Run: headless pygame with SDL's dummy video driver; simulated clock (each Clock.tick advances the game by its frame time, no real sleeping); random seed 0; keys injected as events and as key.get_pressed() state; mouse plan: one left click at the window centre at the start of phase 2, then a move to the lower-right quarter at the start of phase 3.
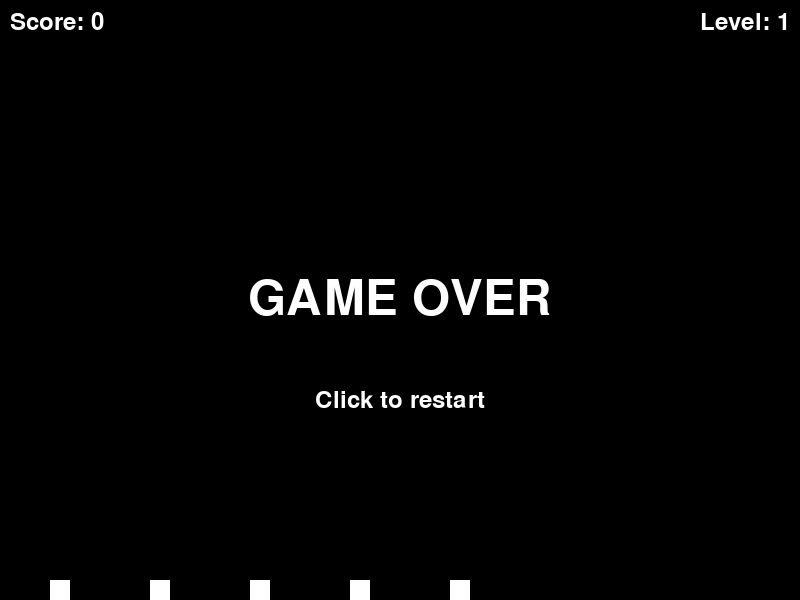
Frame 1 of 4 · flips 1–60 · no input
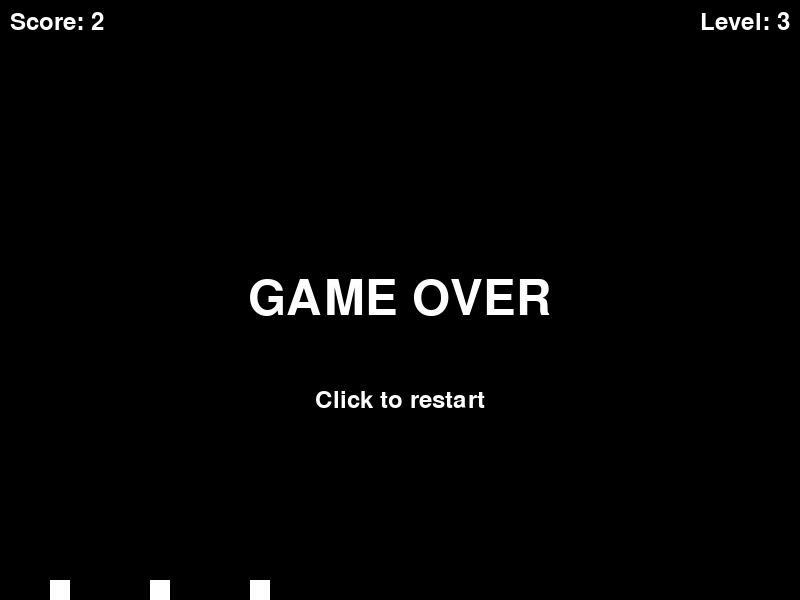
Frame 2 of 4 · flips 61–180 · clicked the window centre · tapped SPACE, RETURN · held RIGHT (→), D
Frame 3 of 4 · flips 181–300 · moved the mouse to the lower-right quarter · held DOWN (↓), S · screen unchanged from frame 2, image omitted
Frame 4 of 4 · flips 301–420 · held LEFT (←), A, UP (↑), W · screen unchanged from frame 3, image omitted

The pygame program that drew these frames:

import pygame
import random

# Initialize pygame
pygame.init()

# Set up the display
WIDTH = 800
HEIGHT = 600
screen = pygame.display.set_mode((WIDTH, HEIGHT))
pygame.display.set_caption("Missile Command")

# Colors
WHITE = (255, 255, 255)
BLACK = (0, 0, 0)
RED = (255, 0, 0)

# Game constants
FPS = 60
CITY_HEIGHT = 20
CITY_SPACING = 100
MISSILE_SPEED = 5
BOMB_SPEED = 2

# Levels
levels = [
    {"cities": 5, "missiles": 10, "bombs": 20},
    {"cities": 4, "missiles": 12, "bombs": 25},
    {"cities": 3, "missiles": 15, "bombs": 30}
]

# Create the cities
cities = []
def create_cities(num_cities):
    for i in range(num_cities):
        city_x = i * CITY_SPACING + CITY_SPACING // 2
        city_y = HEIGHT - CITY_HEIGHT
        cities.append(pygame.Rect(city_x, city_y, CITY_HEIGHT, CITY_HEIGHT))

# Create the missiles and bombs
missiles = []
bombs = []

# Game variables
level = 0
score = 0
game_over = True

# Create the cities for the initial level
create_cities(levels[level]["cities"])

# Game loop
running = True
clock = pygame.time.Clock()
while running:
    dt = clock.tick(FPS) / 1000.0

    for event in pygame.event.get():
        if event.type == pygame.QUIT:
            running = False

        if event.type == pygame.MOUSEBUTTONDOWN and event.button == 1 and game_over:
            # Start a new game
            level = 0
            score = 0
            cities.clear()
            missiles.clear()
            bombs.clear()
            create_cities(levels[level]["cities"])
            game_over = False

        if event.type == pygame.MOUSEBUTTONDOWN and event.button == 1 and not game_over:
            if len(missiles) < levels[level]["missiles"]:
                target_x, target_y = event.pos
                missiles.append(pygame.Rect(target_x - 2, HEIGHT - CITY_HEIGHT, 4, CITY_HEIGHT))

    if not game_over:
        # Move the missiles
        for missile in missiles:
            missile.y -= MISSILE_SPEED

        # Move the bombs
        for bomb in bombs:
            bomb.y += BOMB_SPEED

        # Check for missile-bomb collisions
        for missile in missiles:
            for bomb in bombs:
                if missile.colliderect(bomb):
                    missiles.remove(missile)
                    bombs.remove(bomb)
                    break

        # Check for bomb-city collisions
        for bomb in bombs:
            for city in cities:
                if city.colliderect(bomb):
                    cities.remove(city)
                    bombs.remove(bomb)
                    break

        # Check if all cities are destroyed
        if len(cities) == 0:
            game_over = True

        # Check if all bombs are destroyed
        if len(bombs) == 0:
            if level < len(levels) - 1:
                level += 1
                score += 1
                cities.clear()
                missiles.clear()
                bombs.clear()
                create_cities(levels[level]["cities"])
            else:
                game_over = True

    # Update the screen
    screen.fill(BLACK)

    # Draw the cities
    for city in cities:
        pygame.draw.rect(screen, WHITE, city)

    # Draw the missiles
    for missile in missiles:
        pygame.draw.rect(screen, WHITE, missile)

    # Draw the bombs
    for bomb in bombs:
        pygame.draw.circle(screen, RED, (bomb.x, bomb.y), 5)

    # Draw the score and level
    score_text = pygame.font.Font(None, 36).render(f"Score: {score}", True, WHITE)
    level_text = pygame.font.Font(None, 36).render(f"Level: {level + 1}", True, WHITE)
    screen.blit(score_text, (10, 10))
    screen.blit(level_text, (WIDTH - level_text.get_width() - 10, 10))

    # Draw game over text if the game is over
    if game_over:
        game_over_text = pygame.font.Font(None, 72).render("GAME OVER", True, WHITE)
        screen.blit(game_over_text, ((WIDTH - game_over_text.get_width()) // 2, (HEIGHT - game_over_text.get_height()) // 2))
        restart_text = pygame.font.Font(None, 36).render("Click to restart", True, WHITE)
        screen.blit(restart_text, ((WIDTH - restart_text.get_width()) // 2, (HEIGHT - restart_text.get_height()) // 2 + 100))

    pygame.display.flip()

# Quit the game
pygame.quit()
